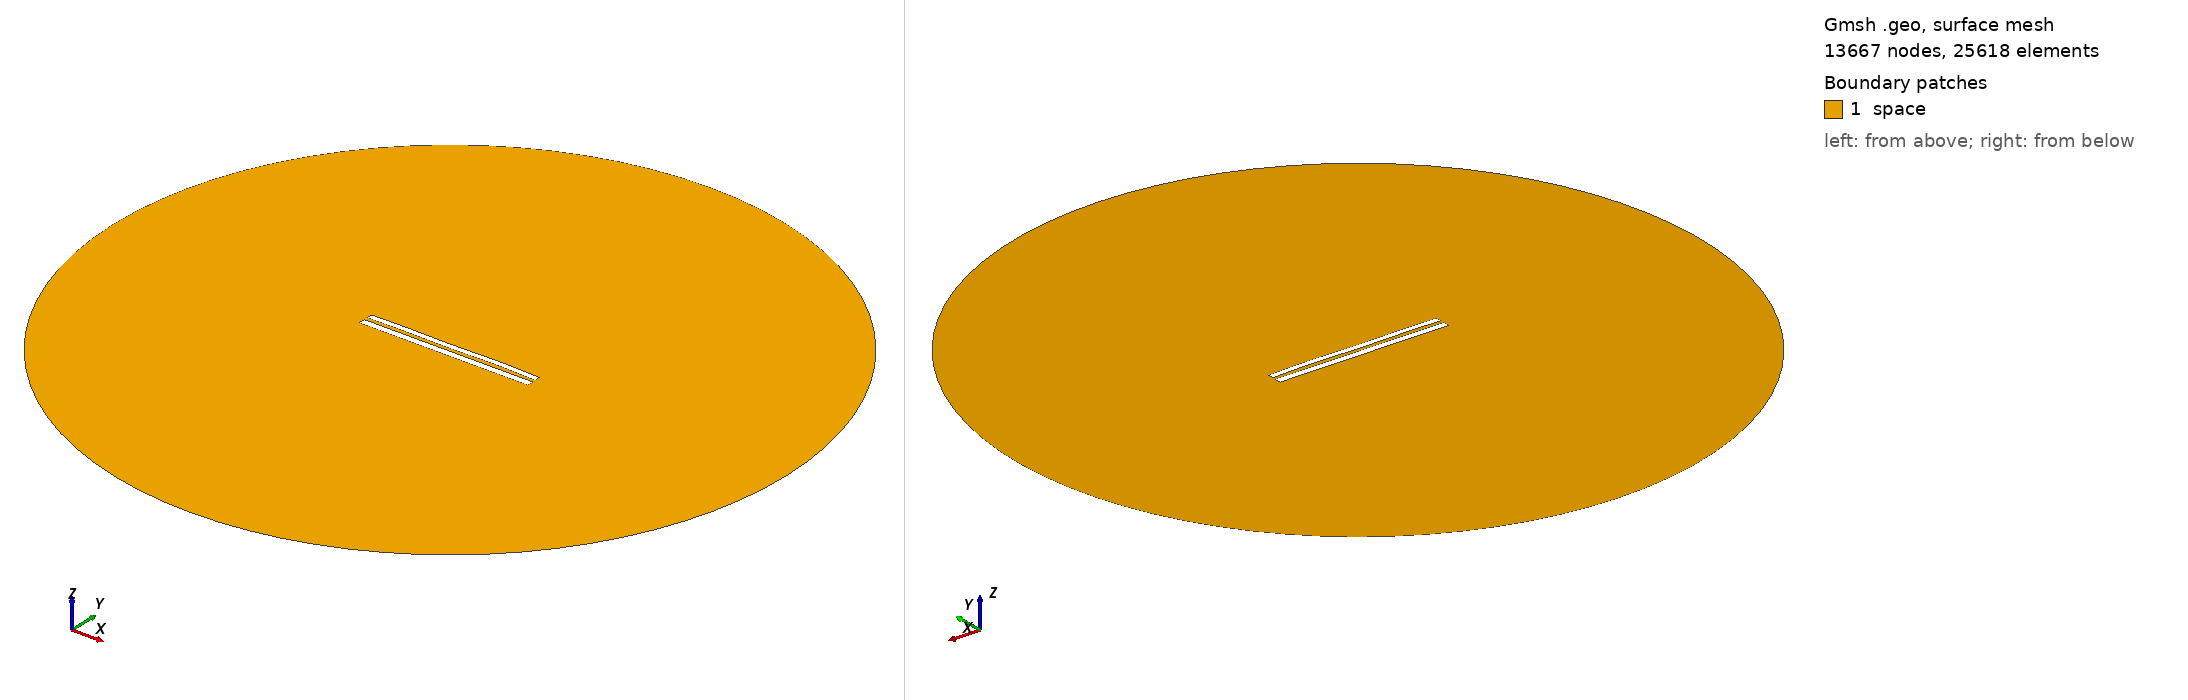

Gmsh geometry script, surface-meshed: 13667 nodes, 25618 surface elements. Boundary patches (legend numbers): 1 space. Left view from above one corner, right view from below the opposite corner. Legend entries are the model's physical surfaces. The drawing asked Gmsh for element sizes between 1% and 20% of the model's largest extent; the script's own settings can give other sizes.

=== 7960.geo (drawn) ===
//---------------------------------------
// Geometry kernel
//---------------------------------------

SetFactory("OpenCASCADE");



//---------------------------------------
// Parameters of the geometry
//---------------------------------------

// Overetch of the upper plate
overetch = 0.25;

// Distance between the plates
distance = 2.0;

// Discretization over the x axis (for the deformation)
nx = 50; 

// Length of the plate
L = 100 - overetch; 

// Number of modes
n = 4; 

// 1st mode coefficient
coeff(1) = 0.07499999999999998;
beta(1) = 0.596864 * 3.1415926535 / L;

// 2nd mode coefficient
coeff(2) = 0.07499999999999998;
beta(2) = 1.49418 * 3.1415926535 / L;

// 3rd mode coefficient
coeff(3) = -0.075;
beta(3) = 2.50025 * 3.1415926535 / L;

// 4th mode coefficient
coeff(4) = 0.15;
beta(4) = 3.49999 * 3.1415926535 / L;



//---------------------------------------
// Upper plate (deformed rectangle)
//---------------------------------------

// Coordiantes of the upper plate
xmin = -50;
xmax = 50 - overetch;

// Height of the upper plate
yheight = 4 - 2 * overetch;

// Indexes of the points
UpperID[] = {};
LowerID[] = {};
LeftID[] = {};
RightID[] = {};

// Point index
p = 1;

// Horizontal edges
For i In {1:nx}
    x = xmin + (i-1)*(xmax - xmin)/(nx-1);

    y_bottom = distance / 2 + overetch;
    For j In {1:n}
        C = (Cosh(beta(j)*L) + Cos(beta(j)*L)) / (Sinh(beta(j)*L) + Sin(beta(j)*L));
        y_bottom  = y_bottom + coeff(j) * (Cosh(beta(j)*(x+50)) - Cos(beta(j)*(x+50)) - C * (Sinh(beta(j)*(x+50)) - Sin(beta(j)*(x+50))));
    EndFor

    y_top = y_bottom + yheight;

    Point(p) = {x, y_top, 0, 1.0};
    UpperID[i] = p;
    p = p + 1;

    Point(p) = {x, y_bottom, 0, 1.0};
    LowerID[i] = p;
    p = p + 1;
EndFor

// Create point lists
UpperPts[] = {}; LowerPts[] = {};
For i In {1:nx}
  UpperPts[] += {UpperID[i]};
  LowerPts[] += {LowerID[i]};
EndFor

// Build splines
Spline(1) = {UpperPts[]};
Spline(2) = {LowerPts[]};
Line(3) = {LowerPts[nx-1], UpperPts[nx-1]};
Line(4) = {LowerPts[0], UpperPts[0]};

// Build the plane surface
Curve Loop(1) = {2, 3, -1, -4};
Plane Surface(1) = {1};



//---------------------------------------
// Lower plate (rectangle)
//---------------------------------------

// Vertices
Point(1001) = {-50, -1, 0, 1.0};
Point(1002) = { 50, -1, 0, 1.0};
Point(1003) = { 50,  -5, 0, 1.0};
Point(1004) = {-50,  -5, 0, 1.0};

// Edges
Line(5) = {1001, 1002};
Line(6) = {1002, 1003};
Line(7) = {1003, 1004};
Line(8) = {1004, 1001};

// Plane surface
Line Loop(2) = {5, 6, 7, 8};
Plane Surface(2) = {2}; 



//---------------------------------------
// Outer (fictious) boundary
//---------------------------------------

// Points
Point(1005) = {0, 0, 0};       // Center
Point(1006) = {200, 0, 0};     // Start point
Point(1007) = {0, 200, 0};     // 90 degrees
Point(1008) = {-200, 0, 0};    // 180 degrees
Point(1009) = {0, -200, 0};    // 270 degrees

// Circle arcs (each needs start, center, end)
Circle(9) = {1006, 1005, 1007};
Circle(10) = {1007, 1005, 1008};
Circle(11) = {1008, 1005, 1009};
Circle(12) = {1009, 1005, 1006};

// Plane surface for the entire domain
Curve Loop(3) = {9, 10, 11, 12};
Surface(3) = {3};

// Subtract the plates from the whole domain to obtain the actual domain where we want to solve the equations
BooleanDifference{ Surface{3}; Delete; }{ Surface{1}; Surface{2}; Delete; }




//---------------------------------------
// Transfinite Lines/Curves
//---------------------------------------

// Set the number of points on the boundaries
r = 7;

// Plates
Transfinite Curve {1, 2} = 50*r Using Progression 1;
Transfinite Curve {3, 4} = 2*r Using Progression 1;
Transfinite Line {5, 7} = 50*r Using Progression 1;
Transfinite Line {6, 8} = 2*r Using Progression 1;

// Outer boundary
Transfinite Line {9, 10, 11, 12} = 20 Using Progression 1;



//---------------------------------------
// Physical groups
//---------------------------------------                

// Physical curves (boundaries)
Physical Line("force_segment", 10) = {2};
Physical Line("upper_plate", 11) = {1, 3, 4};
Physical Line("lower_plate", 12) = {5, 6, 7, 8};
Physical Line("boundary", 20) = {9, 10, 11, 12};

// Physical Surfaces
Physical Surface("space", 30) = {3};



//---------------------------------------
// 6. Generate the Mesh
//---------------------------------------

// 2D mesh generation
Mesh 2;
